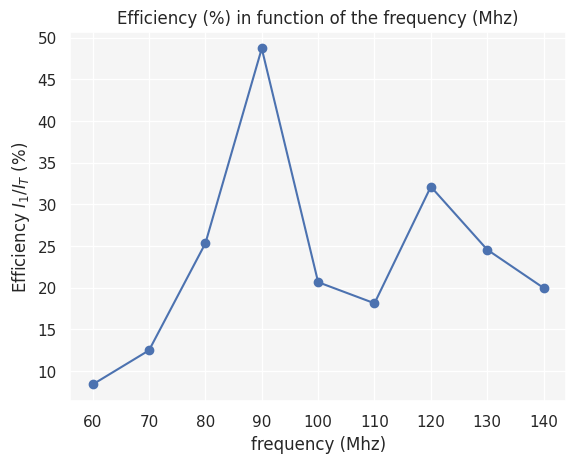

This figure's Python source:
import numpy             as np
import matplotlib.pyplot as plt
import seaborn           as sns
sns.set(rc={'axes.facecolor':'whitesmoke'})


pour_plot = np.linspace(2,25,100)

voltage = [2.0 ,  5.0,  7.2,  8.9, 11.1, 12.9, 15.1,  17.1,  19.1,  21.0,  23.0,  23.9]
I1      = [8.9 , 15.6, 27.2, 35.8, 57.8, 72.1, 96.6, 116.0, 133.2, 148.2, 159.0, 162.0]

error_I1_plus = []
error_I1_minus = []
rapport_intensite = []
for i in range(len(voltage)):
    error_I1_plus.append(100*(I1[i]/205.5)+4.5)
    error_I1_minus.append(100*(I1[i]/205.5)-4.5)
    rapport_intensite.append((I1[i]/205.5)*100)
#print(rapport_intensite)
poly0 = np.polyfit(voltage,rapport_intensite,deg=3)
poly1_plot = []
for i in range(len(voltage)):
    poly1_plot.append(poly0[3]+poly0[2]*voltage[i]+poly0[1]*voltage[i]*voltage[i]+poly0[0]*voltage[i]*voltage[i]*voltage[i])


plt.plot(voltage,rapport_intensite,color='red',label='plot 100Mhz')
plt.plot(voltage,poly1_plot,color='gray')
plt.scatter(voltage,rapport_intensite,color='red')

voltage1 = [5.0, 7.0,  9.0, 11.1, 13.2, 15.1, 17.0, 19.0, 21.1, 23.1, 25.0]
I11      = [5.6, 8.3, 12.8, 19.3, 25.8, 32.6, 40.7, 49.1, 59.3, 68.0, 75.7]
I01      = [195.1,191.8, 185.4, 176.8, 167.7,160.9, 150.6, 140.4, 132.3, 119.5, 109.5]

rapport_intensite1 = []
for i in range(len(voltage1)):
    #rapport_intensite1.append(100*(I11[i]/I01[i]))
    rapport_intensite1.append(100*(I11[i]/200.6))
#print(rapport_intensite1)
poly01 = np.polyfit(voltage1,rapport_intensite1,deg=3)
poly1_plot1 = []
for i in range(len(voltage1)):
    poly1_plot1.append(poly01[3]+poly01[2]*voltage1[i]+poly01[1]*voltage1[i]*voltage1[i]+poly01[0]*voltage1[i]*voltage1[i]*voltage1[i])

plt.plot(voltage1,rapport_intensite1,color='blue',label='plot 61Mhz')
plt.plot(voltage1,poly1_plot1,color='gray')
plt.scatter(voltage1,rapport_intensite1,color='blue')


voltage2 = [5.0, 7.0,  8.9, 11.0, 13.0, 15.0, 17.0, 19.0, 20.0]
I12      = [10.2, 19.0, 31.9, 48.8, 71.0, 92.4, 115.7, 135.7, 142.3]
I02      = [190.8, 181.7, 168.8, 152.1, 129.6, 108.9, 85.6, 65.7, 57.9]

rapport_intensite2 = []
for i in range(len(voltage2)):
    #rapport_intensite2.append(100*(I12[i]/I02[i]))
    rapport_intensite2.append(100*(I12[i]/198.8))
#print(rapport_intensite2)
poly02 = np.polyfit(voltage2,rapport_intensite2,deg=3)
poly1_plot2 = []
for i in range(len(voltage2)):
    poly1_plot2.append(poly02[3]+poly02[2]*voltage2[i]+poly02[1]*voltage2[i]*voltage2[i]+poly02[0]*voltage2[i]*voltage2[i]*voltage2[i])

plt.plot(voltage2,rapport_intensite2,color='green',label='plot 140Mhz')
plt.scatter(voltage2,rapport_intensite2,color='green')
plt.plot(voltage2,poly1_plot2,color='gray')
#plt.plot(voltage,error_I1_plus,color='blue')
#plt.plot(voltage,error_I1_minus,color='green')
#plt.fill_between(voltage, error_I1_minus,error_I1_plus,color='green',alpha=0.2,label='error')
plt.legend()
plt.title('Efficiency (%) in function of the voltage (V)')
plt.xlabel('Voltage (V)')
plt.ylabel('efficiency (%)')
plt.savefig('voltage vs efficiency.png',dpi=300)
#plt.show()

'''
################################################################################
'''

plt.clf()
fig, axs = plt.subplots(2, 1)
plt.suptitle('Intensity of $I_0$ and $I_1$ ($\mu$W) in function of the voltage ($V$) ')

voltage3 = [5,7,9, 11.1,13.2,15.1,17,19,21.1,23.1,25.0]
I13 = [5.6,8.3,12.8,19.3,25.8,32.6,40.7,49.1,59.3,68,75.7]
I03 = [195.1,191.8,185.4,176.8,168.7,160.9,150.6,140.4,132.3,119.5,109.5]

axs[0].plot(voltage2,I12,color='red',label='$I_1 140 Mhz$')
axs[0].plot(voltage2,I02,color='blue',label='$I_0 140 Mhz$')

axs[1].plot(voltage3,I13,color='green',label='$I_1 61 Mhz$')
axs[1].plot(voltage3,I03,color='purple',label='$I_0 61 Mhz$')

axs[0].scatter(voltage2,I12,color='red')
axs[0].scatter(voltage2,I02,color='blue')

axs[1].scatter(voltage3,I13,color='green')
axs[1].scatter(voltage3,I03,color='purple')

axs[0].set_ylabel('Intensity ($\mu$W)')
axs[1].set_ylabel('Intensity ($\mu$W)')
axs[1].set_xlabel('Voltage (V)')
axs[0].legend()
axs[1].legend()
plt.savefig('I0 vs I1.png',dpi=300)

'''
################################################################################
'''

plt.clf()

frequency = [70,   80,    90,   100,   110,   120,   130,   140]
spacing   = [8.51, 9.62, 10.70, 12.11, 13.07, 14.42, 14.59, 16.37]
poly1 = np.polyfit(frequency,spacing,deg=1)
poly1_plot = []
for i in range(len(spacing)):
    poly1_plot.append(poly1[1]+poly1[0]*frequency[i])

plt.plot(frequency,spacing, color='red',label='plot')
plt.scatter(frequency,spacing, color='red')
plt.plot(frequency,poly1_plot, color='gray',label='fit')
plt.title('Spacing (mm) in function of the frequency (Mhz)')
plt.xlabel('Frequency (Mhz)')
plt.ylabel('Spacing (mm)')
plt.legend()
plt.savefig('spacing vs frequency.png',dpi=300)
#plt.show()

'''
################################################################################
'''

plt.clf()

frequency1 = [60, 70, 80, 90, 100, 110, 120, 130, 140]
IT1        = [200.1, 200.1, 200.1, 199.5, 199.3, 199.6, 199.8, 199.4, 199.2]
I1oui      = [16.8, 25.0, 50.7, 97.2, 41.2, 36.2, 64.2, 49.0,39.8 ]

rapport_oui = []
for i in range(len(frequency1)):
    rapport_oui.append(100*(I1oui[i]/IT1[i]))
#print(rapport_oui)

plt.scatter(frequency1,rapport_oui)
plt.plot(frequency1,rapport_oui)
plt.xlabel('frequency (Mhz)')
plt.ylabel('Efficiency $I_1/I_T$ (%)')
plt.title('Efficiency (%) in function of the frequency (Mhz)')
plt.savefig('intensity vs frequency.png',dpi=300)
#plt.show()
